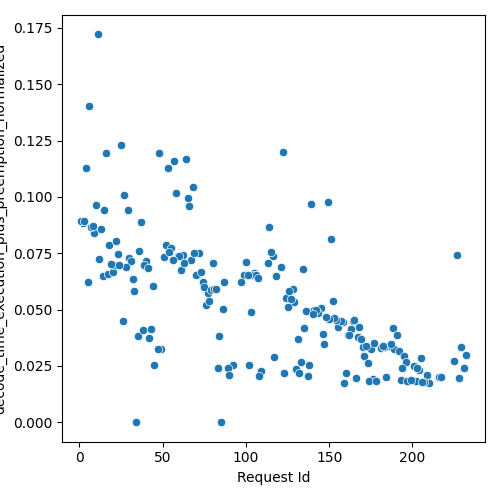

Data behind this chart, as committed beside it:
Request Id, decode_time_execution_plus_preemption_no…
5, 0.06203
15, 0.0943
11, 0.1721
6, 0.1404
29, 0.09397
27, 0.1006
34, 0.0
25, 0.1232
16, 0.1194
37, 0.08864
4, 0.1126
9, 0.08385
26, 0.04501
14, 0.06503
45, 0.02527
17, 0.06577
35, 0.03805
7, 0.0868
42, 0.03721
38, 0.04093
20, 0.06647
2, 0.0885
8, 0.08694
43, 0.04152
1, 0.08915
12, 0.07256
21, 0.06955
33, 0.05842
58, 0.1016
32, 0.06363
23, 0.07467
44, 0.06042
18, 0.07873
68, 0.1045
64, 0.1169
74, 0.06212
57, 0.1158
22, 0.08045
13, 0.08564
10, 0.09642
36, 0.07598
53, 0.113
85, 0.0
80, 0.07075
48, 0.1197
65, 0.0996
66, 0.09616
40, 0.07161
30, 0.07271
39, 0.06959
3, 0.08936
31, 0.07148
72, 0.07513
41, 0.0685
59, 0.07376
76, 0.05198
52, 0.07847
62, 0.07429
55, 0.07712
67, 0.07191
... 136 more rows
